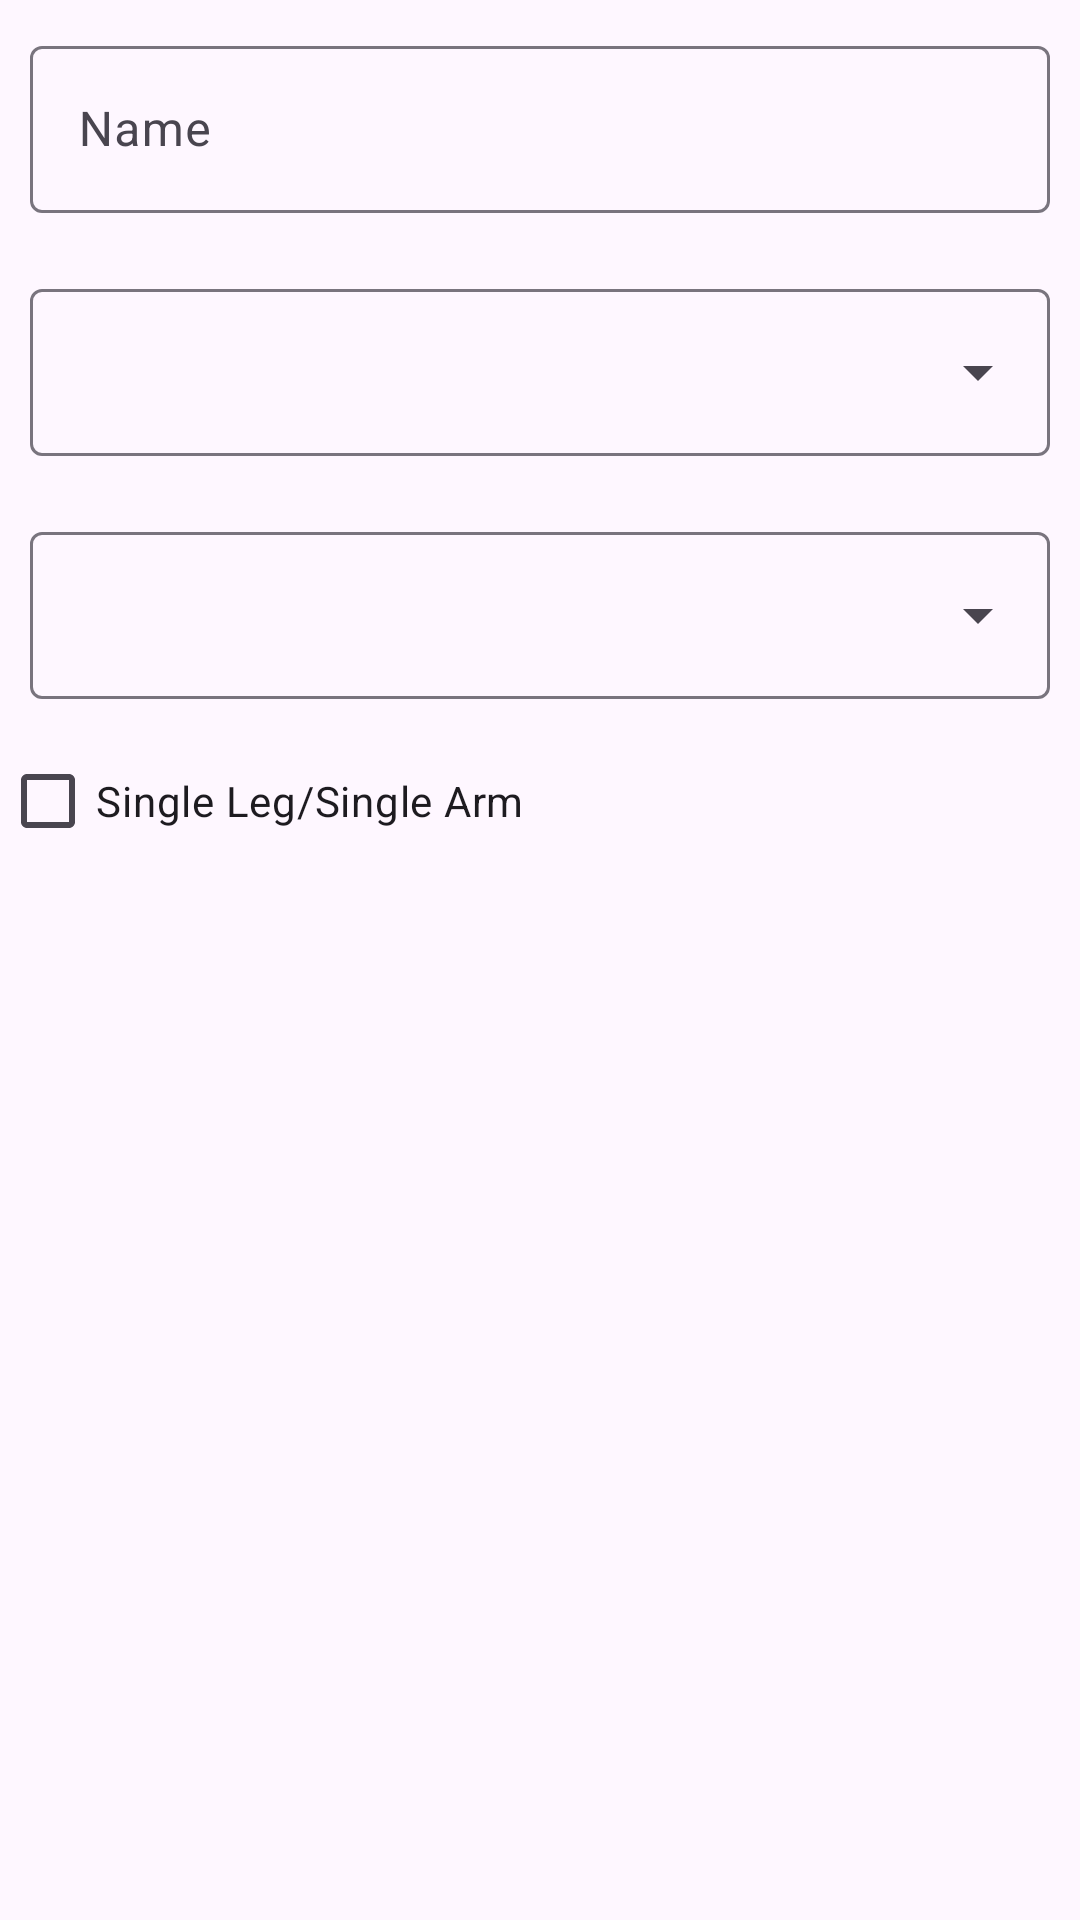

Layout XML and referenced resources for this Android screen:
<!-- AndroidManifest.xml: application theme Theme.WorkoutOrganizerApp -->
<!-- res/layout/fragment_edit_exercise.xml -->
<?xml version="1.0" encoding="utf-8"?>
<androidx.constraintlayout.widget.ConstraintLayout xmlns:android="http://schemas.android.com/apk/res/android"
    xmlns:app="http://schemas.android.com/apk/res-auto"
    xmlns:tools="http://schemas.android.com/tools"
    android:layout_width="match_parent"
    android:layout_height="match_parent">

    <com.google.android.material.textfield.TextInputLayout
        android:id="@+id/tiExerciseName"
        android:layout_width="match_parent"
        android:layout_height="wrap_content"
        android:hint="@string/name"
        android:padding="@dimen/text_input_layout_padding"
        app:layout_constraintEnd_toEndOf="parent"
        app:layout_constraintHorizontal_bias="0.5"
        app:layout_constraintStart_toStartOf="parent"
        app:layout_constraintTop_toTopOf="parent">

        <com.google.android.material.textfield.TextInputEditText
            android:layout_width="match_parent"
            android:layout_height="wrap_content" />

    </com.google.android.material.textfield.TextInputLayout>

    <com.google.android.material.textfield.TextInputLayout
        android:id="@+id/tiCategory"
        style="@style/Widget.Material3.TextInputLayout.OutlinedBox.ExposedDropdownMenu"
        android:layout_width="match_parent"
        android:layout_height="wrap_content"
        android:padding="@dimen/text_input_layout_padding"
        app:layout_constraintEnd_toEndOf="parent"
        app:layout_constraintHorizontal_bias="0.5"
        app:layout_constraintStart_toStartOf="parent"
        app:layout_constraintTop_toBottomOf="@+id/tiExerciseName">

        <AutoCompleteTextView
            android:id="@+id/actvCategory"
            android:layout_width="match_parent"
            android:layout_height="wrap_content"
            android:inputType="none" />

    </com.google.android.material.textfield.TextInputLayout>


    <com.google.android.material.textfield.TextInputLayout
        android:id="@+id/tiExerciseType"
        style="@style/Widget.Material3.TextInputLayout.OutlinedBox.ExposedDropdownMenu"
        android:layout_width="match_parent"
        android:layout_height="wrap_content"
        android:padding="@dimen/text_input_layout_padding"
        app:layout_constraintEnd_toEndOf="parent"
        app:layout_constraintHorizontal_bias="0.5"
        app:layout_constraintStart_toStartOf="parent"
        app:layout_constraintTop_toBottomOf="@+id/tiCategory">

        <AutoCompleteTextView
            android:id="@+id/actvExerciseType"
            android:layout_width="match_parent"
            android:layout_height="wrap_content"
            android:inputType="none" />

    </com.google.android.material.textfield.TextInputLayout>

    <CheckBox
        android:id="@+id/cbIsSingleSide"
        android:layout_width="match_parent"
        android:layout_height="wrap_content"
        android:checked="false"
        android:text="@string/single_leg_single_arm"
        app:layout_constraintEnd_toEndOf="parent"
        app:layout_constraintHorizontal_bias="0.5"
        app:layout_constraintStart_toStartOf="parent"
        app:layout_constraintTop_toBottomOf="@+id/tiExerciseType" />


    
    
    
    
    
    
    
    
    

    
    
    
    
    
    
    
    
    
    

    
    
    
    
    
    
    
    
    
    

</androidx.constraintlayout.widget.ConstraintLayout>
<!-- resources referenced by this layout -->
<resources>
  <string-array name="exercise_types">
          <item>Weight - Reps</item>
          <item>Weight - Time</item>
          <item>Bodyweight - Reps</item>
          <item>Bodyweight - Time</item>
          <item>Other</item>
      </string-array>
  <string-array name="is_single_side">
          <item>No</item>
          <item>Yes</item>
      </string-array>
  <dimen name="text_input_layout_padding">10dp</dimen>
  <string name="name">Name</string>
  <string name="single_leg_single_arm">Single Leg/Single Arm</string>
  <style name="Theme.WorkoutOrganizerApp" parent="Theme.Material3.DayNight">
          
          <item name="colorPrimary">@color/dark_green</item>
          <item name="colorPrimaryVariant">@color/amber</item>
          <item name="colorOnPrimary">@color/white</item>
          
          <item name="colorSecondary">@color/raisin_black</item>
          <item name="colorSecondaryVariant">@color/dark_green</item>
          <item name="colorOnSecondary">@color/white</item>
          
          <item name="android:statusBarColor">?attr/colorPrimaryVariant</item>
          
          <item name="floatingActionButtonStyle"> @style/FloatingActionButtonStyle </item>
      </style>
  <color name="dark_green">#1B5E20</color>
  <color name="amber">#FF9800</color>
  <color name="white">#FFFFFFFF</color>
  <color name="raisin_black">#212121</color>
  <style name="FloatingActionButtonStyle" parent="Widget.Design.FloatingActionButton">
          <item name="shapeAppearanceOverlay">@style/FabShapeStyle</item>
      </style>
  <style name="FabShapeStyle" parent="ShapeAppearance.Material3.SmallComponent">
          <item name="cornerSize">25%</item>
      </style>
</resources>
